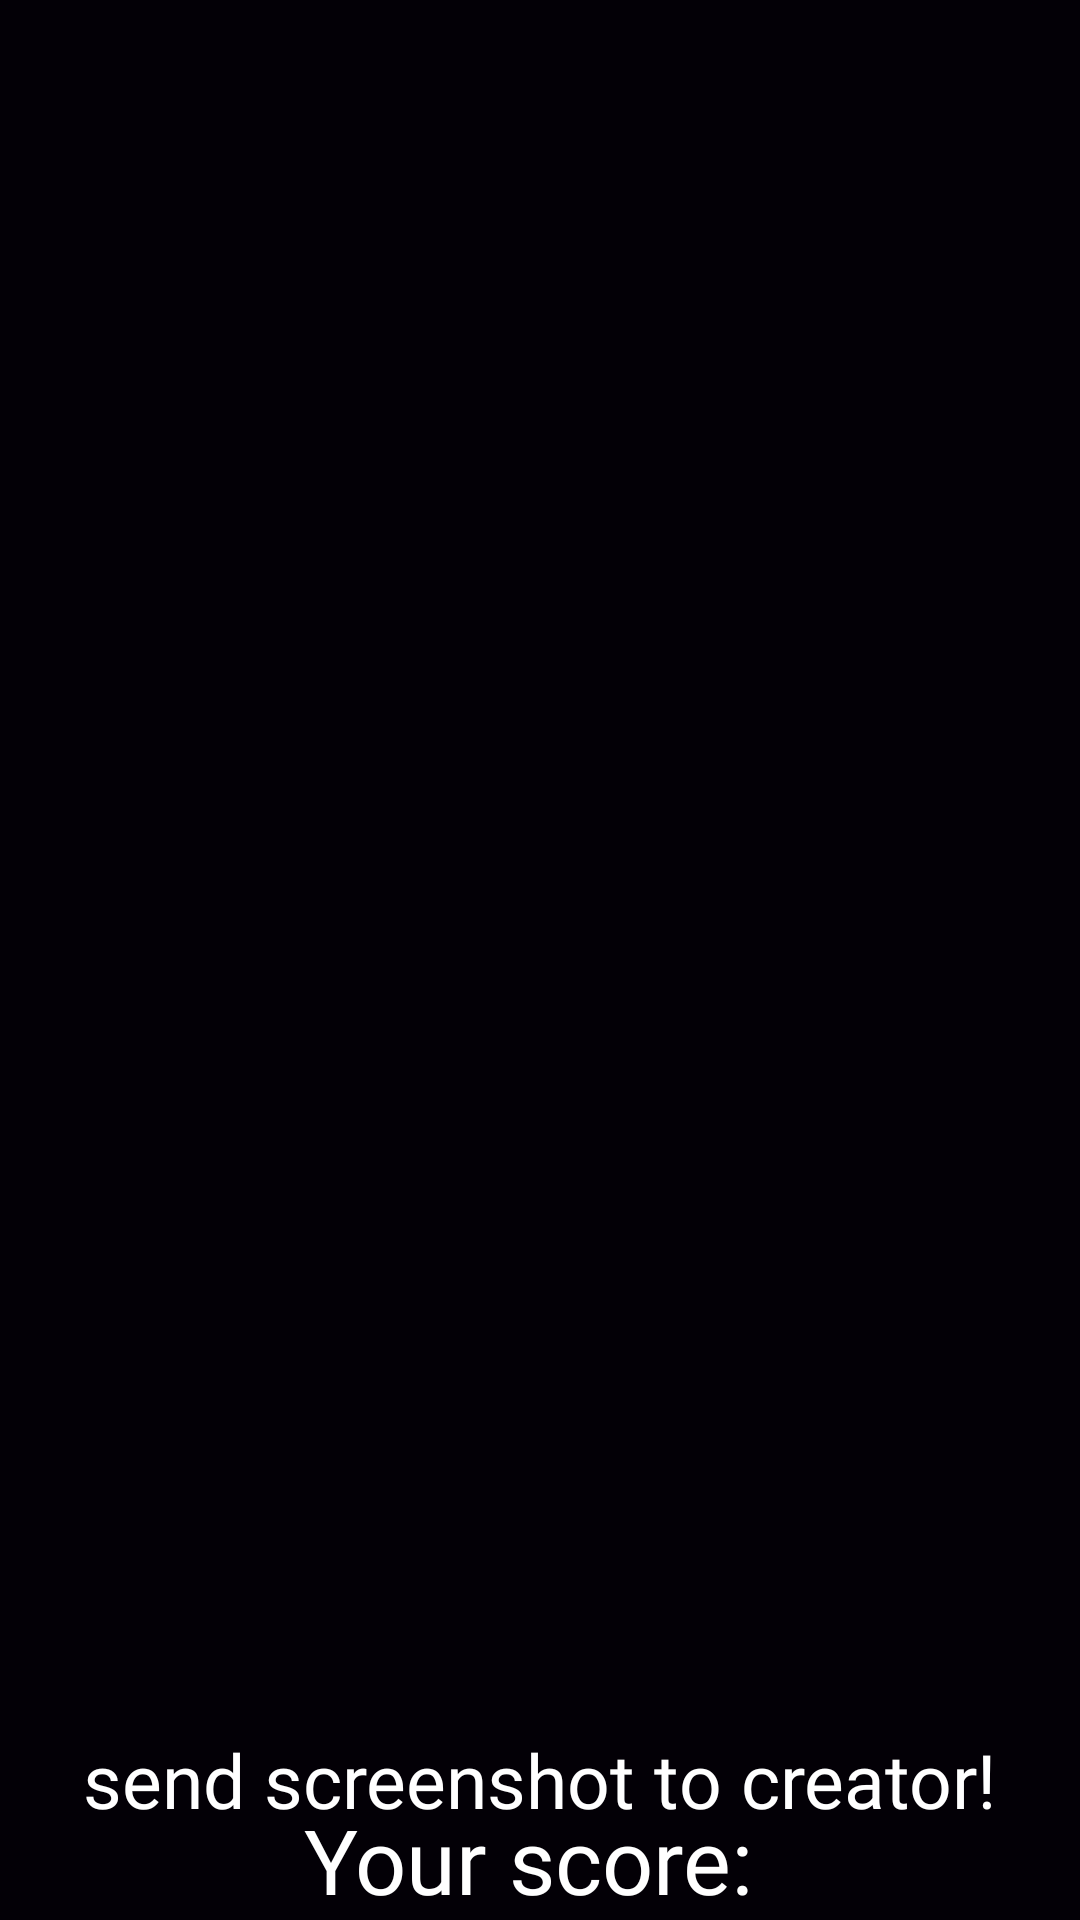

Android layout source for this screen:
<!-- AndroidManifest.xml: application theme Theme.NyanClock -->
<!-- res/layout/activity_finishgame.xml -->
<?xml version="1.0" encoding="utf-8"?>
<androidx.constraintlayout.widget.ConstraintLayout xmlns:android="http://schemas.android.com/apk/res/android"
    xmlns:app="http://schemas.android.com/apk/res-auto"
    xmlns:tools="http://schemas.android.com/tools"
    android:id="@+id/main"
    android:layout_width="match_parent"
    android:layout_height="match_parent"
    tools:context="com.farhan.nyanclock.FinishGame">
    <FrameLayout
        android:layout_width="match_parent"
        android:layout_height="match_parent"
        android:background="#030006"
        android:orientation="vertical">
        <ImageView
            android:layout_gravity="center_horizontal|center_vertical"
            android:layout_width="wrap_content"
            android:id="@+id/finishgif"
            android:layout_height="wrap_content"
            android:src="@drawable/goodgame"/>
        <TextView
            android:layout_width="wrap_content"
            android:layout_height="wrap_content"
            android:fontFamily="@font/pixelify_sans"
            android:layout_gravity="center|bottom"
            android:layout_marginBottom="30dp"
            android:textSize="25dp"
            android:textColor="@color/white"
            android:text="send screenshot to creator!"/>
        <TextView
            android:layout_width="wrap_content"
            android:layout_height="wrap_content"
            android:text="Your score: "
            android:textColor="@color/white"
            android:layout_gravity="center_horizontal|bottom"
            android:fontFamily="@font/pixelify_sans"
            android:textSize="30dp"
            android:id="@+id/score"
            />
    </FrameLayout>

</androidx.constraintlayout.widget.ConstraintLayout>
<!-- resources referenced by this layout -->
<resources>
  <style name="Theme.NyanClock" parent="Base.Theme.NyanClock" />
  <style name="Base.Theme.NyanClock" parent="Theme.Material3.DayNight.NoActionBar">
          
          
      </style>
  <!-- not gathered from this repository: default colours our renderer supplied (Android Studio template values) -->
  <color name="white">#FFFFFFFF</color>
</resources>
